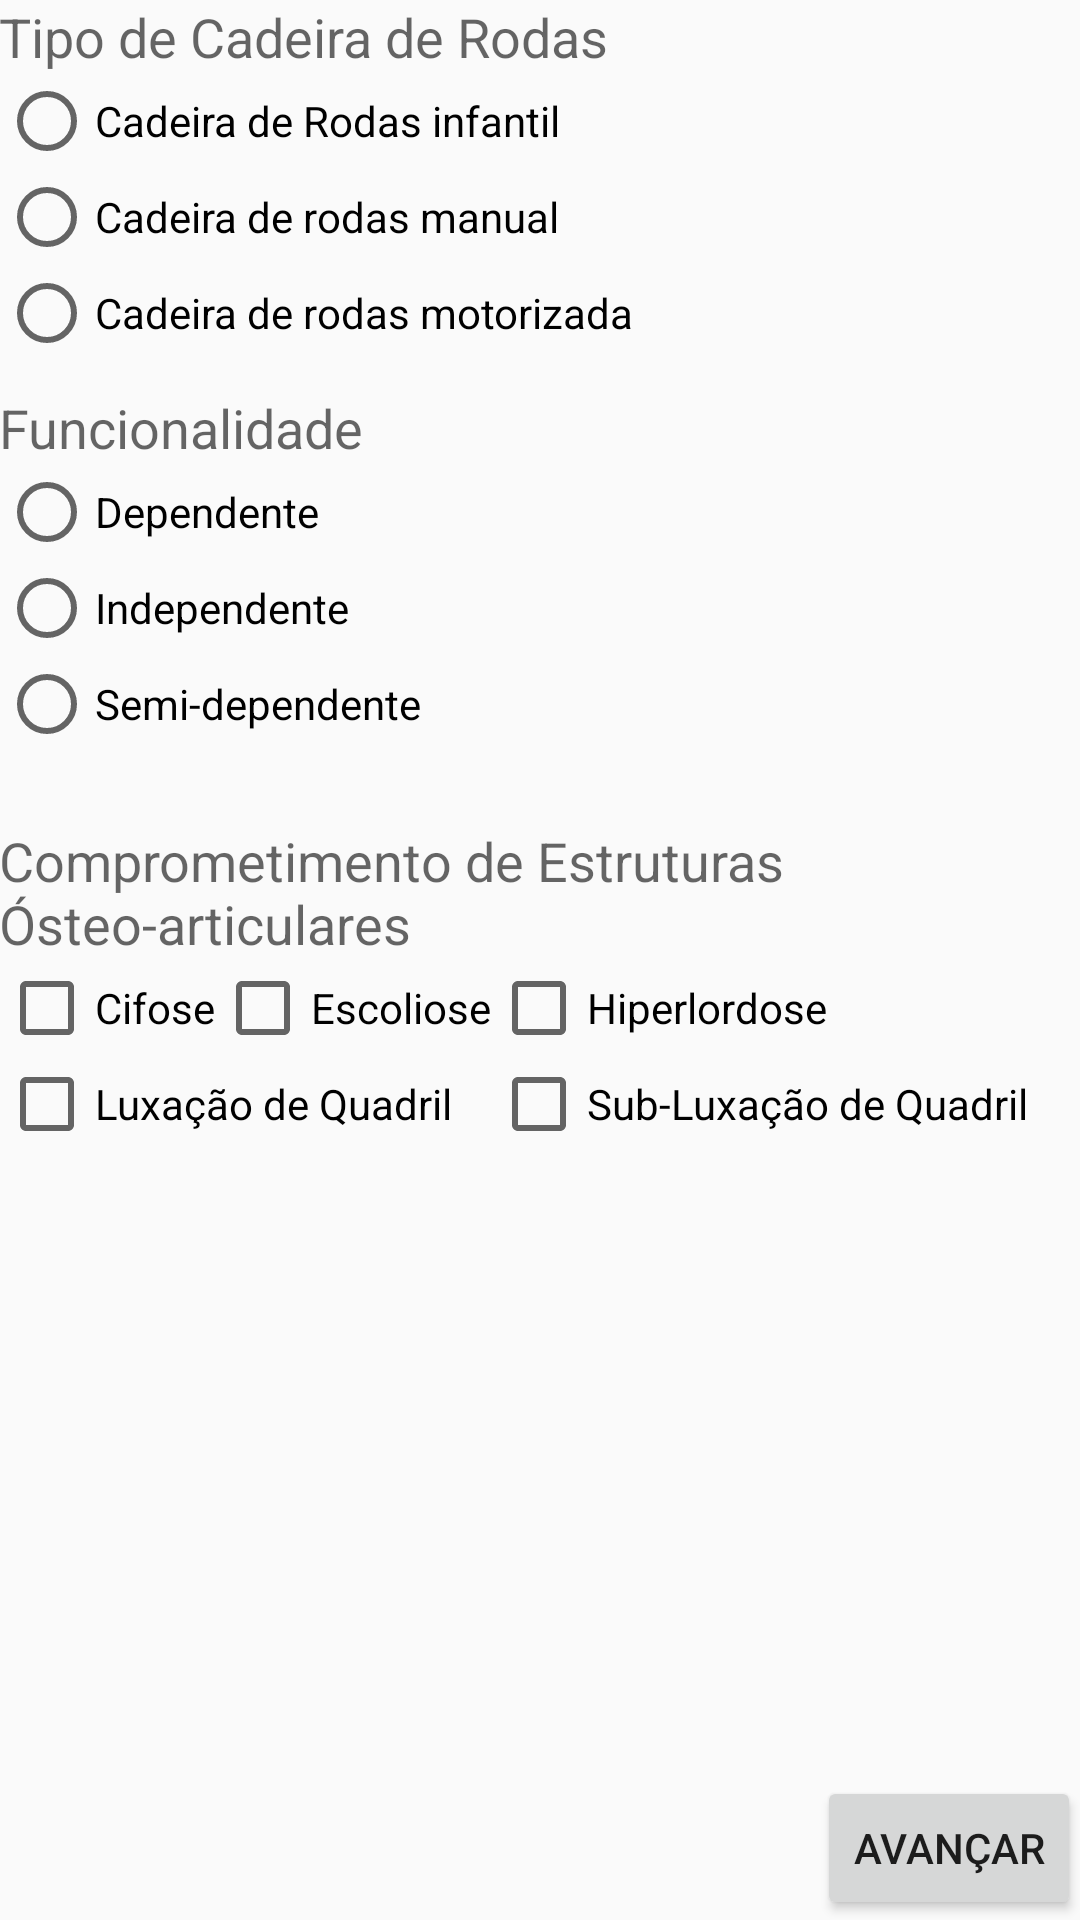

Android layout source for this screen:
<!-- AndroidManifest.xml: application theme AppTheme -->
<!-- res/layout/activity_cadeira_a.xml -->
<?xml version="1.0" encoding="utf-8"?>
<RelativeLayout xmlns:android="http://schemas.android.com/apk/res/android"
    xmlns:tools="http://schemas.android.com/tools"
    android:layout_width="match_parent"
    android:layout_height="match_parent"
    android:paddingBottom="@dimen/activity_vertical_margin"
    android:paddingLeft="@dimen/activity_horizontal_margin"
    android:paddingRight="@dimen/activity_horizontal_margin"
    android:paddingTop="@dimen/activity_vertical_margin"
    tools:context="br.com.example.fitoform.CadeiraAActivity">

    <TextView
        android:layout_width="wrap_content"
        android:layout_height="wrap_content"
        android:textAppearance="?android:attr/textAppearanceMedium"
        android:text="@string/tcadeira"
        android:id="@+id/textView9"
        android:layout_alignParentTop="true"
        android:layout_alignParentLeft="true"
        android:layout_alignParentStart="true" />

    <RadioGroup
        android:layout_width="match_parent"
        android:layout_height="wrap_content"
        android:layout_below="@+id/textView9"
        android:layout_alignParentLeft="true"
        android:layout_alignParentStart="true"
        android:id="@+id/radioGroup">

        <RadioButton
            android:layout_width="wrap_content"
            android:layout_height="wrap_content"
            android:text="@string/cadeirainfantil"
            android:id="@+id/radioButton"
            android:checked="false" />

        <RadioButton
            android:layout_width="wrap_content"
            android:layout_height="wrap_content"
            android:text="@string/cadeiramanual"
            android:id="@+id/radioButton2"
            android:checked="false" />

        <RadioButton
            android:layout_width="wrap_content"
            android:layout_height="wrap_content"
            android:text="@string/cadeiramotorizada"
            android:id="@+id/radioButton3"
            android:checked="false" />
    </RadioGroup>

    <TextView
        android:layout_width="wrap_content"
        android:layout_height="wrap_content"
        android:textAppearance="?android:attr/textAppearanceMedium"
        android:text="@string/tfuncionalidade"
        android:id="@+id/textView10"
        android:paddingTop="10dp"
        android:layout_below="@+id/radioGroup" />

    <RadioGroup
        android:layout_width="match_parent"
        android:layout_height="wrap_content"
        android:layout_below="@+id/textView10"
        android:layout_alignParentLeft="true"
        android:layout_alignParentStart="true"
        android:id="@+id/radioGroup2">

        <RadioButton
            android:layout_width="wrap_content"
            android:layout_height="wrap_content"
            android:text="@string/funcionalidadedependente"
            android:id="@+id/radioButton4"
            android:checked="false" />

        <RadioButton
            android:layout_width="wrap_content"
            android:layout_height="wrap_content"
            android:text="@string/funcionalidadeindependente"
            android:id="@+id/radioButton5"
            android:checked="false" />

        <RadioButton
            android:layout_width="wrap_content"
            android:layout_height="wrap_content"
            android:text="@string/funcionalidadesemidependente"
            android:id="@+id/radioButton6"
            android:checked="false" />
    </RadioGroup>

    <TextView
        android:layout_width="wrap_content"
        android:layout_height="wrap_content"
        android:textAppearance="?android:attr/textAppearanceMedium"
        android:text="@string/Tcomprosseo"
        android:id="@+id/textView11"
        android:layout_below="@+id/radioGroup2"
        android:layout_alignParentLeft="true"
        android:layout_alignParentStart="true"
        android:layout_marginTop="24dp" />

    <CheckBox
        android:layout_width="wrap_content"
        android:layout_height="wrap_content"
        android:text="@string/comprosseocifose"
        android:id="@+id/checkBox"
        android:layout_below="@+id/textView11"
        android:layout_alignParentLeft="true"
        android:layout_alignParentStart="true"
        android:checked="false" />

    <CheckBox
        android:layout_width="wrap_content"
        android:layout_height="wrap_content"
        android:text="@string/comprosseoescoliose"
        android:id="@+id/checkBox2"
        android:layout_alignTop="@+id/checkBox"
        android:layout_toRightOf="@+id/checkBox"
        android:layout_toEndOf="@+id/checkBox"
        android:checked="false" />

    <CheckBox
        android:layout_width="wrap_content"
        android:layout_height="wrap_content"
        android:text="@string/comprosseohiperlordose"
        android:id="@+id/checkBox3"
        android:layout_alignTop="@+id/checkBox2"
        android:layout_toRightOf="@+id/checkBox2"
        android:layout_toEndOf="@+id/checkBox2"
        android:checked="false" />

    <CheckBox
        android:layout_width="wrap_content"
        android:layout_height="wrap_content"
        android:text="@string/comprosseoluxacaoqua"
        android:id="@+id/checkBox4"
        android:layout_below="@+id/checkBox"
        android:layout_alignParentLeft="true"
        android:layout_alignParentStart="true"
        android:checked="false" />

    <CheckBox
        android:layout_width="wrap_content"
        android:layout_height="wrap_content"
        android:text="@string/comprosseoluxacaosub"
        android:id="@+id/checkBox5"
        android:layout_alignTop="@+id/checkBox4"
        android:layout_alignLeft="@+id/checkBox3"
        android:layout_alignStart="@+id/checkBox3"
        android:checked="false" />

    <Button
        android:layout_width="wrap_content"
        android:layout_height="wrap_content"
        android:text="@string/btavancar"
        android:id="@+id/btvai"
        android:layout_alignParentBottom="true"
        android:layout_alignParentRight="true"
        android:layout_alignParentEnd="true"
        android:onClick="enter" />

</RelativeLayout>
<!-- resources referenced by this layout -->
<resources>
  <string name="Tcomprosseo">Comprometimento de Estruturas Ósteo-articulares</string>
  <string name="btavancar">Avançar</string>
  <string name="cadeirainfantil">Cadeira de Rodas infantil</string>
  <string name="cadeiramanual">Cadeira de rodas manual</string>
  <string name="cadeiramotorizada">Cadeira de rodas motorizada</string>
  <string name="comprosseocifose">Cifose</string>
  <string name="comprosseoescoliose">Escoliose</string>
  <string name="comprosseohiperlordose">Hiperlordose</string>
  <string name="comprosseoluxacaoqua">Luxação de Quadril</string>
  <string name="comprosseoluxacaosub">Sub-Luxação de Quadril</string>
  <string name="funcionalidadedependente">Dependente </string>
  <string name="funcionalidadeindependente">Independente</string>
  <string name="funcionalidadesemidependente">Semi-dependente</string>
  <string name="tcadeira">Tipo de Cadeira de Rodas</string>
  <string name="tfuncionalidade">Funcionalidade</string>
  <style name="AppTheme" parent="Theme.AppCompat.Light.DarkActionBar">
          
          <item name="colorPrimary">@color/colorPrimary</item>
          <item name="colorPrimaryDark">@color/colorPrimaryDark</item>
          <item name="colorAccent">@color/colorAccent</item>
      </style>
  <color name="colorPrimary">#26a69a</color>
  <color name="colorPrimaryDark">#00576c</color>
  <color name="colorAccent">#f9972d</color>
</resources>
